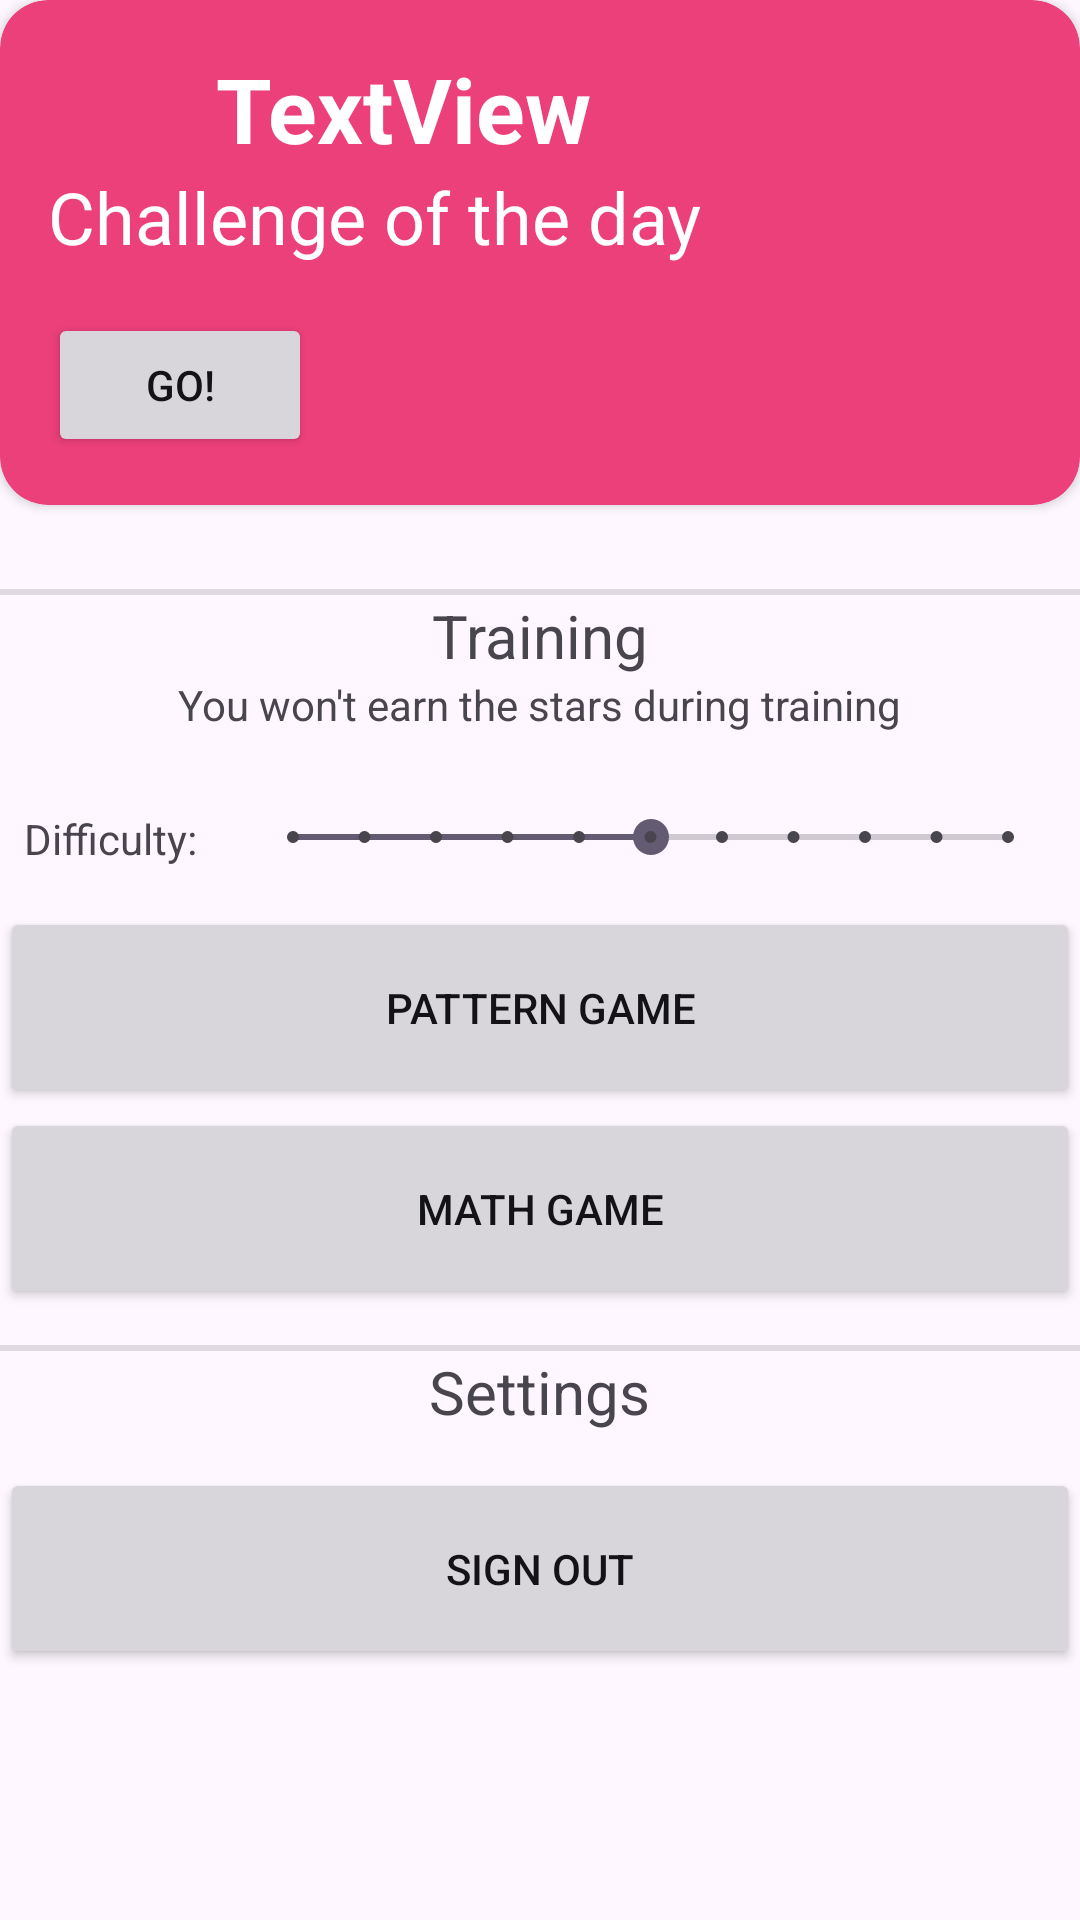

Reconstruct the res/layout file that produces this screen, plus the resources it refers to.
<!-- AndroidManifest.xml: application theme Theme.AppCompat.Light.NoActionBar -->
<!-- res/layout/fragment_home.xml -->
<?xml version="1.0" encoding="utf-8"?>
<androidx.constraintlayout.widget.ConstraintLayout xmlns:android="http://schemas.android.com/apk/res/android"
    xmlns:app="http://schemas.android.com/apk/res-auto"
    xmlns:tools="http://schemas.android.com/tools"
    android:layout_width="match_parent"
    android:layout_height="match_parent"
    android:layout_margin="16dp"
    tools:context=".ui.home.HomeFragment">

    <ScrollView
        android:layout_width="match_parent"
        android:layout_height="match_parent" >

        <LinearLayout
            android:id="@+id/linearLayout"
            android:layout_width="match_parent"
            android:layout_height="wrap_content"
            android:gravity="center"
            android:orientation="vertical">

            <androidx.cardview.widget.CardView
                android:id="@+id/challenge_of_day"
                android:layout_width="match_parent"
                android:layout_height="match_parent"
                app:cardBackgroundColor="@color/accent"
                app:cardCornerRadius="16dp">

                <androidx.constraintlayout.widget.ConstraintLayout
                    android:layout_width="match_parent"
                    android:layout_height="match_parent"
                    android:padding="16dp">

                    <ImageView
                        android:id="@+id/imageView5"
                        android:layout_width="40dp"
                        android:layout_height="40dp"

                        app:layout_constraintStart_toStartOf="parent"
                        app:layout_constraintTop_toTopOf="parent"
                        app:srcCompat="@drawable/baseline_grade_24"
                        app:tint="@color/white" />

                    <TextView
                        android:id="@+id/home_cardtitle_1"
                        android:layout_width="wrap_content"
                        android:layout_height="wrap_content"
                        android:text="@string/challenge_of_the_day"
                        android:textColor="@color/white"
                        android:textSize="24sp"
                        app:layout_constraintStart_toStartOf="parent"
                        app:layout_constraintTop_toBottomOf="@+id/imageView5" />

                    <Button
                        android:id="@+id/challenge_accept"
                        android:layout_width="wrap_content"
                        android:layout_height="wrap_content"
                        android:layout_marginTop="16dp"
                        android:backgroundTint="@color/button_background"
                        android:text="@string/go"
                        android:textColor="@color/dark"
                        app:layout_constraintBottom_toBottomOf="parent"
                        app:layout_constraintStart_toStartOf="parent"
                        app:layout_constraintTop_toBottomOf="@+id/home_cardtitle_1" />

                    <TextView
                        android:id="@+id/totalstarchallenge"
                        android:layout_width="wrap_content"
                        android:layout_height="wrap_content"
                        android:layout_marginStart="16dp"
                        android:text="TextView"
                        android:textColor="@color/white"
                        android:textSize="30dp"
                        android:textStyle="bold"
                        app:layout_constraintBottom_toTopOf="@+id/home_cardtitle_1"
                        app:layout_constraintStart_toEndOf="@+id/imageView5"
                        app:layout_constraintTop_toTopOf="parent" />

                </androidx.constraintlayout.widget.ConstraintLayout>

            </androidx.cardview.widget.CardView>

            <Space
                android:layout_width="match_parent"
                android:layout_height="28dp" />

            <View
                android:id="@+id/divider4"
                android:layout_width="match_parent"
                android:layout_height="2dp"
                android:background="?android:attr/listDivider" />

            <TextView
                android:layout_width="wrap_content"
                android:layout_height="wrap_content"
                android:text="@string/blitz_title"
                android:textSize="20sp" />

            <TextView
                android:id="@+id/textView4"
                android:layout_width="wrap_content"
                android:layout_height="wrap_content"
                android:text="@string/training_description" />

            <Space
                android:layout_width="match_parent"
                android:layout_height="12dp" />

            <androidx.constraintlayout.widget.ConstraintLayout
                android:layout_width="match_parent"
                android:layout_height="30dp"
                android:layout_margin="8dp">

                <SeekBar
                    android:id="@+id/difficultyBar"
                    style="@style/Widget.AppCompat.SeekBar.Discrete"
                    android:layout_width="0dp"
                    android:layout_height="wrap_content"
                    android:layout_marginStart="16dp"
                    android:layout_marginBottom="1dp"
                    android:max="10"
                    android:progress="5"
                    app:layout_constraintBottom_toBottomOf="parent"
                    app:layout_constraintEnd_toEndOf="parent"
                    app:layout_constraintStart_toEndOf="@+id/textView3"
                    app:layout_constraintTop_toTopOf="parent" />

                <TextView
                    android:id="@+id/textView3"
                    android:layout_width="wrap_content"
                    android:layout_height="wrap_content"
                    android:text="@string/level_item_difficultytext"
                    app:layout_constraintBottom_toBottomOf="parent"
                    app:layout_constraintStart_toStartOf="parent"
                    app:layout_constraintTop_toTopOf="parent" />
            </androidx.constraintlayout.widget.ConstraintLayout>

            <Button
                android:id="@+id/main_gameintent_card"
                android:layout_width="match_parent"
                android:layout_height="wrap_content"
                android:backgroundTint="@color/button_background"
                android:padding="24dp"
                android:text="@string/blitz_card"
                android:textColor="@color/dark" />

            <Button
                android:id="@+id/main_gameintent_fast"
                android:layout_width="match_parent"
                android:layout_height="wrap_content"
                android:backgroundTint="@color/button_background"
                android:padding="24dp"
                android:text="@string/blitz_fast"
                android:textColor="@color/dark" />

            <Space
                android:layout_width="match_parent"
                android:layout_height="12dp" />

            <View
                android:id="@+id/divider3"
                android:layout_width="match_parent"
                android:layout_height="2dp"
                android:background="?android:attr/listDivider" />

            <TextView
                android:layout_width="wrap_content"
                android:layout_height="wrap_content"
                android:text="@string/settings_title"
                android:textSize="20sp" />

            <Space
                android:layout_width="match_parent"
                android:layout_height="12dp" />

            <Button
                android:id="@+id/main_loginintent_register"
                android:layout_width="match_parent"
                android:layout_height="wrap_content"
                android:backgroundTint="@color/button_background"
                android:padding="24dp"
                android:text="@string/action_sign_out_short"
                android:textColor="@color/dark" />

        </LinearLayout>
    </ScrollView>

</androidx.constraintlayout.widget.ConstraintLayout>
<!-- resources referenced by this layout -->
<resources>
  <color name="accent">#EC407A</color>
  <color name="button_background">#D8D5DB</color>
  <color name="dark">#131317</color>
  <color name="white">#FFFFFFFF</color>
  <string name="action_sign_out_short">Sign out</string>
  <string name="blitz_card">Pattern game</string>
  <string name="blitz_fast">Math game</string>
  <string name="blitz_title">Training</string>
  <string name="challenge_of_the_day">Challenge of the day</string>
  <string name="go">Go!</string>
  <string name="level_item_difficultytext">Difficulty:</string>
  <string name="settings_title">Settings</string>
  <string name="training_description">You won\'t earn the stars during training</string>
  <style name="Theme.AppCompat.Light.NoActionBar" parent="Base.Theme.AppCompat.Light.NoActionBar" />
  <style name="Base.Theme.AppCompat.Light.NoActionBar" parent="Theme.Material3.DayNight.NoActionBar">
          
          
      </style>
</resources>
